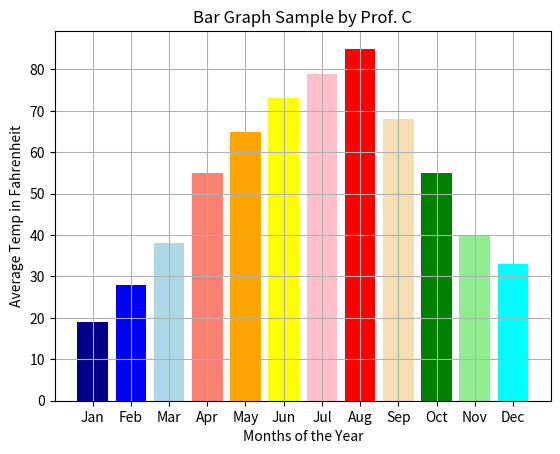

Reproduce this figure in Python.
# Author: Professor Candido
# This program displays a barr graph for the
# average temp by month in Western Massachusetts for a year
import matplotlib.pyplot as plt

def main():
    # Create lists for one year of temps for each month:

    # months along the bottom:
    bottom = [0, 1, 2, 3, 4, 5, 6, 7, 8, 9, 10, 11 ]
    # Average Temp in Fahrenheit:
    heights = [19, 28, 38, 55, 65, 73, 79, 85, 68, 55, 40, 33]
    
    # Build the bar graph and colors for each of the 12 months:
    plt.bar(bottom, heights, color=('darkblue','blue','lightblue','salmon','orange','yellow','pink','red','wheat','green','lightgreen','cyan'))

    # Add a title.
    plt.title('Bar Graph Sample by Prof. C')

    # Add labels to the axes.
    plt.xlabel('Months of the Year')
    plt.ylabel('Average Temp in Fahrenheit')
  
    # Set the x axis tick marks:
    plt.xticks(
                [0,1,2,3,4,5,6,7,8,9,10,11],
                ['Jan','Feb','Mar','Apr','May','Jun','Jul','Aug','Sep','Oct','Nov','Dec']
              )
    

    # Add a grid.
    plt.grid(True)

    # Display the line graph.
    plt.show()

# Call the main function.
main()
